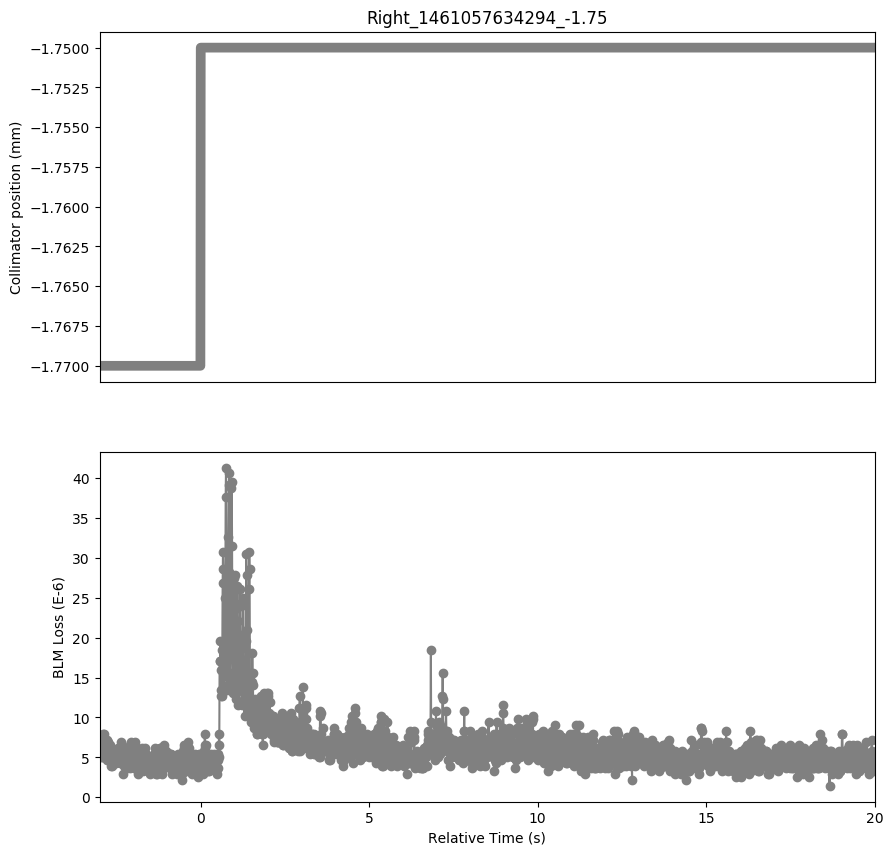

The file beside this chart, header and first rows:
Timestamp, position, BLMTI.06L7.B1E10_TCP.C6L7.B1
1461057631300, -1.77, 5.792000000000001e-06
1461057631310, -1.77, 5.792000000000001e-06
1461057631320, -1.77, 5.792000000000001e-06
1461057631330, -1.77, 6.154e-06
1461057631340, -1.77, 7.24e-06
1461057631350, -1.77, 5.43e-06
1461057631360, -1.77, 5.0680000000000004e-06
1461057631370, -1.77, 5.0680000000000004e-06
1461057631380, -1.77, 5.43e-06
1461057631390, -1.77, 6.877999999999999e-06
1461057631400, -1.77, 7.964e-06
1461057631410, -1.77, 5.792000000000001e-06
1461057631420, -1.77, 7.964e-06
1461057631430, -1.77, 5.792000000000001e-06
1461057631440, -1.77, 7.24e-06
1461057631450, -1.77, 5.0680000000000004e-06
1461057631460, -1.77, 6.516e-06
1461057631470, -1.77, 5.0680000000000004e-06
1461057631480, -1.77, 5.792000000000001e-06
1461057631490, -1.77, 6.154e-06
1461057631500, -1.77, 6.516e-06
1461057631510, -1.77, 4.706e-06
1461057631520, -1.77, 5.792000000000001e-06
1461057631530, -1.77, 7.24e-06
1461057631540, -1.77, 6.877999999999999e-06
1461057631550, -1.77, 5.792000000000001e-06
1461057631560, -1.77, 6.516e-06
1461057631570, -1.77, 5.43e-06
1461057631580, -1.77, 6.516e-06
1461057631590, -1.77, 5.0680000000000004e-06
1461057631600, -1.77, 5.792000000000001e-06
1461057631610, -1.77, 4.706e-06
1461057631620, -1.77, 6.516e-06
1461057631630, -1.77, 3.982e-06
1461057631640, -1.77, 5.43e-06
1461057631650, -1.77, 5.0680000000000004e-06
1461057631660, -1.77, 4.706e-06
1461057631670, -1.77, 5.43e-06
1461057631680, -1.77, 3.982e-06
1461057631690, -1.77, 4.706e-06
1461057631700, -1.77, 4.706e-06
1461057631710, -1.77, 5.0680000000000004e-06
1461057631720, -1.77, 4.343999999999999e-06
1461057631730, -1.77, 5.0680000000000004e-06
1461057631740, -1.77, 5.43e-06
1461057631750, -1.77, 5.0680000000000004e-06
1461057631760, -1.77, 5.0680000000000004e-06
1461057631770, -1.77, 5.792000000000001e-06
1461057631780, -1.77, 5.43e-06
1461057631790, -1.77, 4.343999999999999e-06
1461057631800, -1.77, 5.792000000000001e-06
1461057631810, -1.77, 4.706e-06
1461057631820, -1.77, 5.43e-06
1461057631830, -1.77, 5.0680000000000004e-06
1461057631840, -1.77, 5.792000000000001e-06
1461057631850, -1.77, 6.154e-06
1461057631860, -1.77, 5.792000000000001e-06
1461057631870, -1.77, 6.154e-06
1461057631880, -1.77, 5.43e-06
1461057631890, -1.77, 4.343999999999999e-06
... 2,241 more rows
